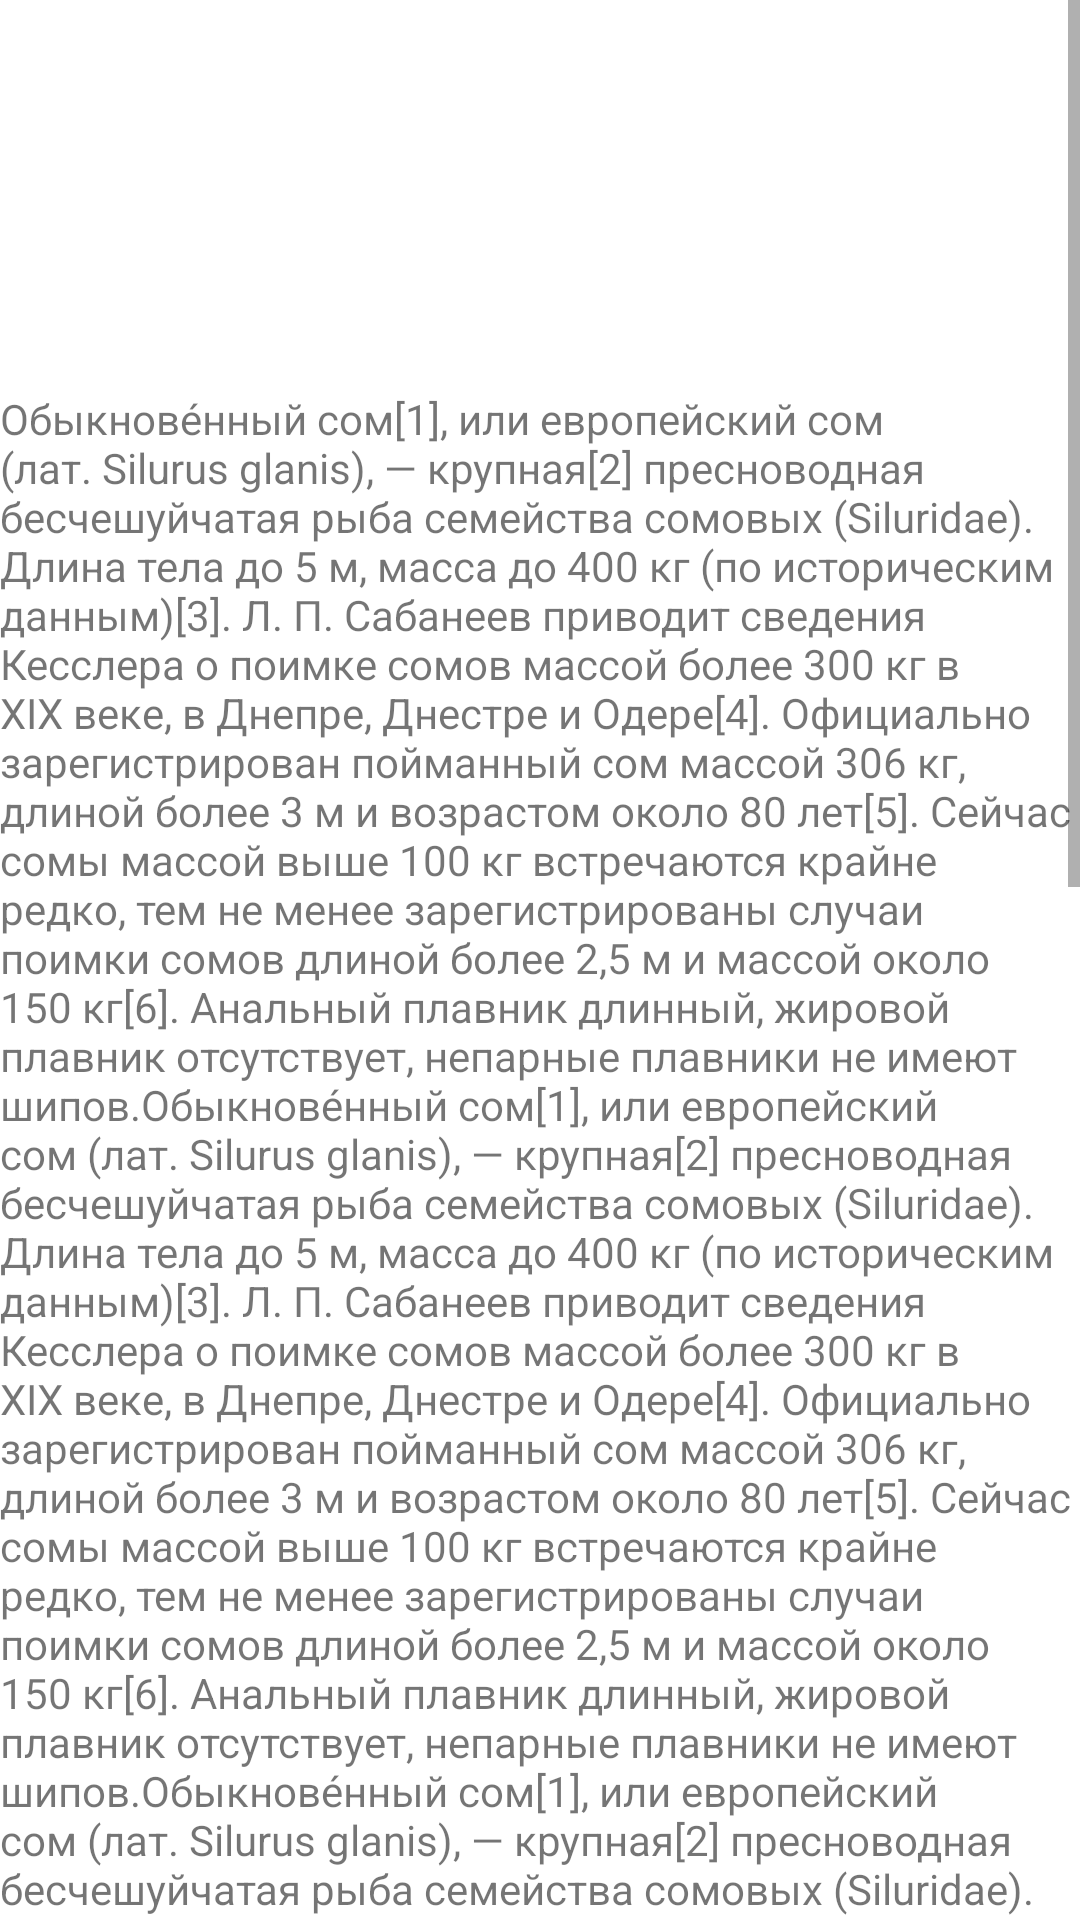

Here is an Android app screen rendered from its layout file. Give the layout XML and the strings, colors and styles it references.
<!-- AndroidManifest.xml: application theme Theme.Fishing_App -->
<!-- res/layout/text_content.xml -->
<?xml version="1.0" encoding="utf-8"?>
<androidx.constraintlayout.widget.ConstraintLayout xmlns:android="http://schemas.android.com/apk/res/android"
    xmlns:app="http://schemas.android.com/apk/res-auto"
    xmlns:tools="http://schemas.android.com/tools"
    android:id="@+id/cnst"
    android:layout_width="match_parent"
    android:layout_height="match_parent"
    android:background="@color/teal_700">

    <ScrollView
        android:id="@+id/scr"
        android:layout_width="match_parent"
        android:layout_height="match_parent"
        android:background="@color/white"
        app:layout_constraintBottom_toBottomOf="parent"
        app:layout_constraintEnd_toEndOf="parent"
        app:layout_constraintStart_toStartOf="parent"
        app:layout_constraintTop_toTopOf="parent">

        <LinearLayout
            android:layout_width="match_parent"
            android:layout_height="match_parent"
            android:orientation="vertical">

            <LinearLayout
                android:layout_width="match_parent"
                android:layout_height="100dp"
                android:background="@color/white"
                android:orientation="horizontal">

                <ImageView
                    android:id="@+id/image_сontent"
                    android:layout_width="wrap_content"
                    android:layout_height="wrap_content"
                    android:layout_weight="1"
                    android:src="@drawable/distr" />
            </LinearLayout>

            <TextView
                android:id="@+id/text_content_view"
                android:layout_width="match_parent"
                android:layout_height="match_parent"
                android:layout_marginTop="30dp"
                android:text="@string/fish_1" />

            <LinearLayout
                android:layout_width="match_parent"
                android:layout_height="100dp"
                android:layout_marginTop="10dp"
                android:background="@color/white"
                android:orientation="horizontal"></LinearLayout>

        </LinearLayout>
    </ScrollView>
</androidx.constraintlayout.widget.ConstraintLayout>
<!-- resources referenced by this layout -->
<resources>
  <color name="teal_700">#FF018786</color>
  <color name="white">#FFFFFFFF</color>
  <string name="fish_1">Обыкнове́нный сом[1], или европейский сом (лат. Silurus glanis), — крупная[2] пресноводная бесчешуйчатая рыба семейства сомовых (Siluridae).
  Длина тела до 5 м, масса до 400 кг (по историческим данным)[3]. Л. П. Сабанеев приводит сведения Кесслера о поимке сомов массой более 300 кг в XIX веке, в Днепре, Днестре и Одере[4].
  Официально зарегистрирован пойманный сом массой 306 кг, длиной более 3 м и возрастом около 80 лет[5]. Сейчас сомы массой выше 100 кг встречаются крайне редко, тем не менее зарегистрированы случаи поимки сомов длиной более 2,5 м и массой около 150 кг[6].
  Анальный плавник длинный, жировой плавник отсутствует, непарные плавники не имеют шипов.Обыкнове́нный сом[1], или европейский сом (лат. Silurus glanis), — крупная[2] пресноводная бесчешуйчатая рыба семейства сомовых (Siluridae).
  Длина тела до 5 м, масса до 400 кг (по историческим данным)[3]. Л. П. Сабанеев приводит сведения Кесслера о поимке сомов массой более 300 кг в XIX веке, в Днепре, Днестре и Одере[4].
  Официально зарегистрирован пойманный сом массой 306 кг, длиной более 3 м и возрастом около 80 лет[5]. Сейчас сомы массой выше 100 кг встречаются крайне редко, тем не менее зарегистрированы случаи поимки сомов длиной более 2,5 м и массой около 150 кг[6].
  Анальный плавник длинный, жировой плавник отсутствует, непарные плавники не имеют шипов.Обыкнове́нный сом[1], или европейский сом (лат. Silurus glanis), — крупная[2] пресноводная бесчешуйчатая рыба семейства сомовых (Siluridae).
  Длина тела до 5 м, масса до 400 кг (по историческим данным)[3]. Л. П. Сабанеев приводит сведения Кесслера о поимке сомов массой более 300 кг в XIX веке, в Днепре, Днестре и Одере[4].
  Официально зарегистрирован пойманный сом массой 306 кг, длиной более 3 м и возрастом около 80 лет[5]. Сейчас сомы массой выше 100 кг встречаются крайне редко, тем не менее зарегистрированы случаи поимки сомов длиной более 2,5 м и массой около 150 кг[6].
  Анальный плавник длинный, жировой плавник отсутствует, непарные плавники не имеют шипов.Обыкнове́нный сом[1], или европейский сом (лат. Silurus glanis), — крупная[2] пресноводная бесчешуйчатая рыба семейства сомовых (Siluridae).
  Длина тела до 5 м, масса до 400 кг (по историческим данным)[3]. Л. П. Сабанеев приводит сведения Кесслера о поимке сомов массой более 300 кг в XIX веке, в Днепре, Днестре и Одере[4].
  Официально зарегистрирован пойманный сом массой 306 кг, длиной более 3 м и возрастом около 80 лет[5]. Сейчас сомы массой выше 100 кг встречаются крайне редко, тем не менее зарегистрированы случаи поимки сомов длиной более 2,5 м и массой около 150 кг[6].
  Анальный плавник длинный, жировой плавник отсутствует, непарные плавники не имеют шипов.Обыкнове́нный сом[1], или европейский сом (лат. Silurus glanis), — крупная[2] пресноводная бесчешуйчатая рыба семейства сомовых (Siluridae).
  Длина тела до 5 м, масса до 400 кг (по историческим данным)[3]. Л. П. Сабанеев приводит сведения Кесслера о поимке сомов массой более 300 кг в XIX веке, в Днепре, Днестре и Одере[4].
  Официально зарегистрирован пойманный сом массой 306 кг, длиной более 3 м и возрастом около 80 лет[5]. Сейчас сомы массой выше 100 кг встречаются крайне редко, тем не менее зарегистрированы случаи поимки сомов длиной более 2,5 м и массой около 150 кг[6].
  Анальный плавник длинный, жировой плавник отсутствует, непарные плавники не имеют шипов.
      </string>
  <color name="teal_200">#E91E63</color>
  <color name="purple_700">#FF3700B3</color>
  <color name="black">#FF000000</color>
</resources>
